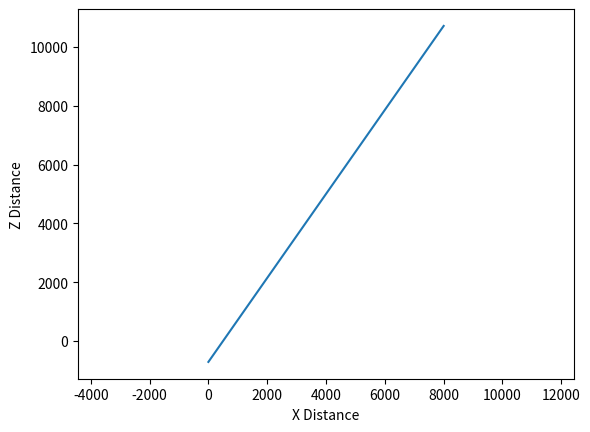

Write Python code to recreate this figure.
# -*- coding: utf-8 -*-
"""
Created on Wed Nov 11 15:05:58 2015

[redacted]

[redacted]

   Licensed under the Apache License, Version 2.0 (the "License");
   you may not use this file except in compliance with the License.
   You may obtain a copy of the License at

       http://www.apache.org/licenses/LICENSE-2.0

   Unless required by applicable law or agreed to in writing, software
   distributed under the License is distributed on an "AS IS" BASIS,
   WITHOUT WARRANTIES OR CONDITIONS OF ANY KIND, either express or implied.
   See the License for the specific language governing permissions and
   limitations under the License.
   
   
"""

import numpy as np
import matplotlib.pyplot as plt
import math

## Name variables:
Xmin = 0.
Xmax = 8000.
Ymin = 0.
Ymax = 2000.
Spacing = 100.
Zmid = 5000.
Slope = 55

## Calculate basic parameters
Xrange = Xmax - Xmin
Yrange = Ymax - Ymin
XSamps = Xrange / Spacing
YSamps = Yrange / Spacing

## Calculate xyz values independently for a 2D plane
x = np.arange(Xmin, (Xmax + Spacing), Spacing)
y = np.zeros((len(x)))

Zmin = Zmid - ((Xrange/2) * math.tan(math.radians(Slope)))

## Calculate z from x position (note degrees to radians conversion)
z = Zmin + ((x - Xmin) * math.tan(math.radians(Slope)))

# Combine XYZ
# ALL = np.vstack((Xall, Zall, Yall))
xyz = np.column_stack((x, y, z))

## Stretch to pseudo-3D through the Y axis
# Create loop to add sample offset for Y to each line and add output to the column stack

Yarray = np.arange(Ymin, (Ymax + Spacing), Spacing)

# Initialise array and iterate to duplicate teh first line for each value of y
xyz_stk = np.array([0,0,0])

for y in Yarray:
    xyz2 = xyz + [0, y, 0]
    xyz_stk = np.vstack(( xyz_stk, xyz2))

# Delete the first row of the array generated in initiation
xyz_stk = np.delete(xyz_stk, (0), axis = 0)

## Plot for reference

plt.axis('equal')
plt.plot(x, z)
plt.xlabel('X Distance')
plt.ylabel('Z Distance')
plt.show()

#Output to text file in working directory, format 16 character string per column

np.savetxt('tilted55deg_xyz.txt', (xyz_stk), fmt='%16s')
